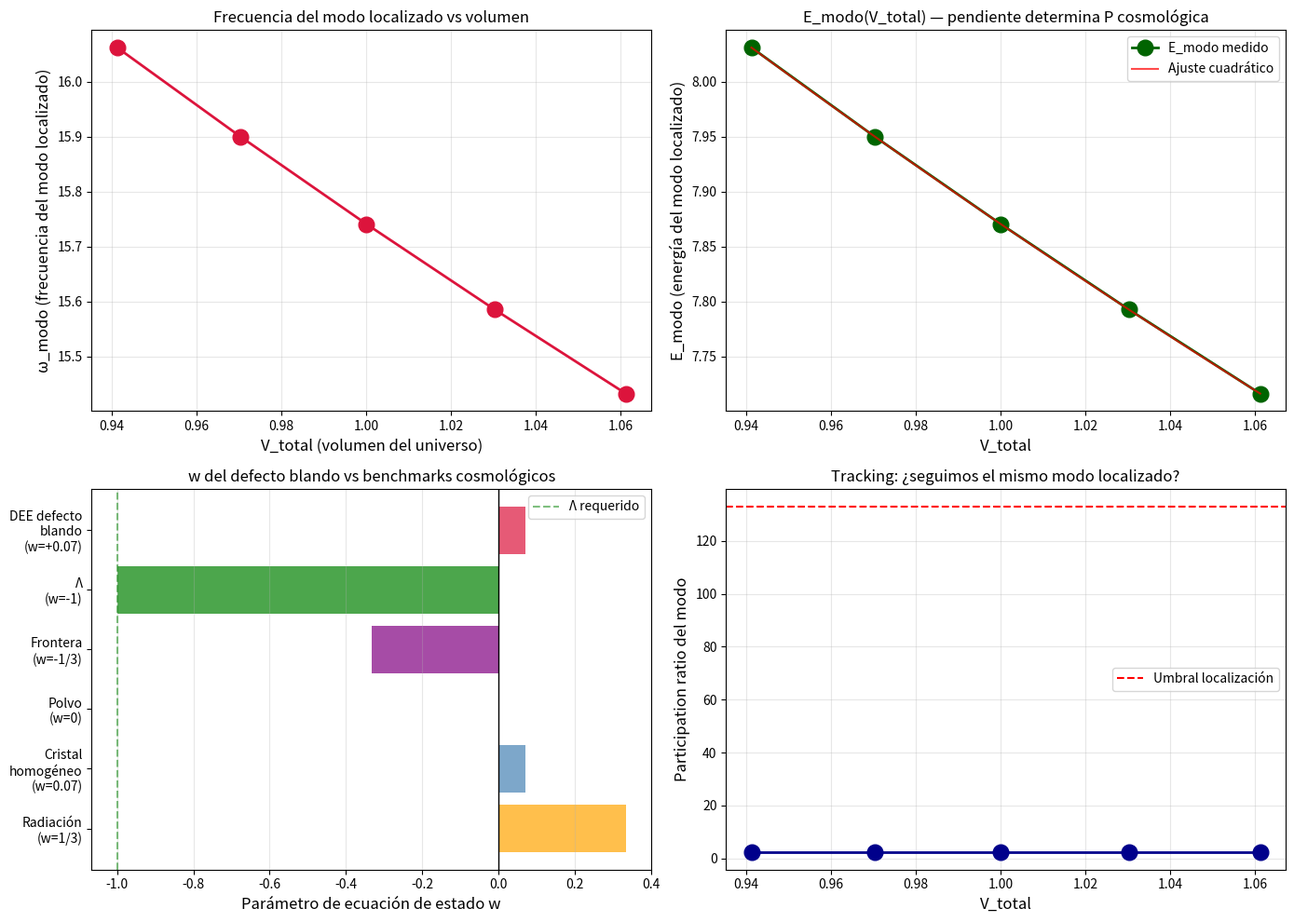

The matplotlib source for this figure:
import os
import numpy as np
from scipy.sparse import csr_matrix, diags
from scipy.sparse.linalg import eigsh
import matplotlib.pyplot as plt
import time

PLOT_DIR = 'plots_w_defecto'
os.makedirs(PLOT_DIR, exist_ok=True)

def save_plot(name, fig=None, dpi=120):
    if fig is None: fig = plt.gcf()
    path = os.path.join(PLOT_DIR, f'{name}.png')
    fig.savefig(path, dpi=dpi, bbox_inches='tight')
    print(f'  → {path}')

print('Setup listo')

# Funciones del cristal con defectos
def periodic_distance_matrix(points, L=1.0):
    diff = points[:, None, :] - points[None, :, :]
    diff = diff - L * np.round(diff / L)
    return np.linalg.norm(diff, axis=-1)

def grid_perturbed_T3(N_target, jitter_fraction, seed=42):
    rng = np.random.default_rng(seed)
    n_side = round(N_target**(1/3))
    N_actual = n_side**3
    spacing = 1.0 / n_side
    coords = np.arange(n_side) * spacing + spacing/2
    gx, gy, gz = np.meshgrid(coords, coords, coords, indexing='ij')
    points = np.stack([gx.ravel(), gy.ravel(), gz.ravel()], axis=1)
    points += rng.uniform(-jitter_fraction*spacing, jitter_fraction*spacing, size=points.shape)
    points = points % 1.0
    return points, N_actual

def build_laplacian_with_defect(points, k_neighbors=30, alpha=2.0, L=1.0,
                                  force_modifiers=None):
    """Laplaciano con factores de fuerza modificados en algunos nodos (defectos)."""
    D_mat = periodic_distance_matrix(points, L=L)
    N = len(points)
    if force_modifiers is None: force_modifiers = {}
    D_search = D_mat.copy()
    np.fill_diagonal(D_search, np.inf)
    neighbor_idx = np.argpartition(D_search, k_neighbors, axis=1)[:, :k_neighbors]
    rows, cols, vals = [], [], []
    for i in range(N):
        for j in neighbor_idx[i]:
            d = D_mat[i, j]
            if d > 0:
                w = 1.0 / d**alpha
                mod_i = force_modifiers.get(i, 1.0)
                mod_j = force_modifiers.get(j, 1.0)
                w = w * np.sqrt(mod_i * mod_j)
                rows.append(i); cols.append(j); vals.append(w)
    W = csr_matrix((vals, (rows, cols)), shape=(N, N))
    W = (W + W.T) / 2
    degrees = np.array(W.sum(axis=1)).flatten()
    return diags(degrees) - W, D_mat

def participation_ratio(eigvec):
    v = eigvec / np.linalg.norm(eigvec)
    v2 = v**2
    ipr = np.sum(v2**2)
    return 1.0 / ipr if ipr > 0 else len(v)

# Cristal de referencia (sin defecto)
N_TARGET = 1331
JITTER = 0.1
K_NEIGHBORS = 30

points_base, N = grid_perturbed_T3(N_TARGET, JITTER, seed=42)

# Construir defecto blando
center = np.array([0.5, 0.5, 0.5])
diffs = points_base - center; diffs -= np.round(diffs)
dist_center = np.linalg.norm(diffs, axis=1)
INCLUSION_RADIUS = 0.15
INCL_SOFT = 0.1

inclusion_nodes = np.where(dist_center < INCLUSION_RADIUS)[0]
force_mods = {int(i): INCL_SOFT for i in inclusion_nodes}

print(f'Configuración:')
print(f'  N = {N} nodos')
print(f'  Defecto: inclusión esférica de radio {INCLUSION_RADIUS}')
print(f'  Nodos en defecto: {len(inclusion_nodes)} ({len(inclusion_nodes)/N*100:.1f}%)')
print(f'  Factor de blandura: ×{INCL_SOFT}')

epsilons = [-0.02, -0.01, 0.0, 0.01, 0.02]
results = []

print('Calculando E_modo(V) para defecto blando...')
print()

for eps in epsilons:
    t0 = time.time()
    L_box = 1.0 + eps
    points_eps = points_base * L_box  # los puntos se reescalan junto con la caja
    
    L_op_eps, D_eps = build_laplacian_with_defect(
        points_eps, K_NEIGHBORS, alpha=2.0, L=L_box,
        force_modifiers=force_mods
    )
    
    # Calcular suficientes autovalores para capturar bien los modos localizados
    eigs_eps, vecs_eps = eigsh(L_op_eps, k=80, which='SM', tol=1e-8)
    idx_s = np.argsort(eigs_eps)
    eigs_eps = eigs_eps[idx_s]
    vecs_eps = vecs_eps[:, idx_s]
    
    # Filtrar modo cero
    mask_nz = eigs_eps > 1e-3
    eigs_nz = eigs_eps[mask_nz]
    vecs_nz = vecs_eps[:, mask_nz]
    omegas_eps = np.sqrt(eigs_nz)
    
    # Calcular participation ratios para identificar el modo más localizado
    parts = np.array([participation_ratio(vecs_nz[:, i]) for i in range(len(omegas_eps))])
    
    # El modo más localizado (menor participation) entre los primeros 30
    idx_localized = int(np.argmin(parts[:30]))
    omega_loc = omegas_eps[idx_localized]
    part_loc = parts[idx_localized]
    vec_loc = vecs_nz[:, idx_localized]
    
    # Energía del modo localizado (½ħω en unidades naturales)
    E_modo_loc = 0.5 * omega_loc
    
    # Volumen efectivo del modo localizado
    # Definimos V_modo como el volumen "cubierto" por |v|² del modo
    # V_modo = participation_ratio · volumen_por_nodo = part · V_total / N
    V_total = L_box**3
    V_modo = part_loc * V_total / N
    
    # Densidad de energía del modo localizado
    rho_modo = E_modo_loc / V_modo
    
    # Frecuencia mínima para reportar
    omega_min = omegas_eps[0]
    
    results.append({
        'eps': eps,
        'V_total': V_total,
        'V_modo': V_modo,
        'omega_loc': omega_loc,
        'omega_min': omega_min,
        'part_loc': part_loc,
        'idx_loc': idx_localized,
        'E_modo': E_modo_loc,
        'rho_modo': rho_modo,
        'time': time.time() - t0
    })
    
    r = results[-1]
    print(f'  ε={eps:+.3f}: V={V_total:.4f}, ω_loc={omega_loc:.3f}, '
          f'part={part_loc:.1f}, E_modo={E_modo_loc:.4f}, '
          f'tiempo={r["time"]:.0f}s')

# Arrays
eps_arr = np.array([r['eps'] for r in results])
V_total_arr = np.array([r['V_total'] for r in results])
V_modo_arr = np.array([r['V_modo'] for r in results])
omega_loc_arr = np.array([r['omega_loc'] for r in results])
E_modo_arr = np.array([r['E_modo'] for r in results])
rho_modo_arr = np.array([r['rho_modo'] for r in results])
part_arr = np.array([r['part_loc'] for r in results])

idx_0 = list(eps_arr).index(0.0)

# DEFINICIÓN 1: Presión del modo en su volumen efectivo
# Si V_modo cambia al comprimir el cristal, ¿cómo cambia E_modo?
dE_dVmodo = (E_modo_arr[idx_0+1] - E_modo_arr[idx_0-1]) / (V_modo_arr[idx_0+1] - V_modo_arr[idx_0-1])
P_modo_dVmodo = -dE_dVmodo

# Velocidad del sonido (del cristal homogéneo, ya conocida)
c_s = 2.186  # de los notebooks anteriores

rho_modo_central = rho_modo_arr[idx_0]
w_definicion_1 = P_modo_dVmodo / (rho_modo_central * c_s**2)

# DEFINICIÓN 2: Presión cosmológica relevante
# Si V_total cambia (universo expande), ¿cómo cambia E_modo?
# Esta es la pregunta clave para Λ
dE_dVtotal = (E_modo_arr[idx_0+1] - E_modo_arr[idx_0-1]) / (V_total_arr[idx_0+1] - V_total_arr[idx_0-1])
P_cosmologica = -dE_dVtotal

# Densidad efectiva en volumen total (no en V_modo)
rho_efectiva_cosmologica = E_modo_arr[idx_0] / V_total_arr[idx_0]
w_cosmologica = P_cosmologica / (rho_efectiva_cosmologica * c_s**2)

# DEFINICIÓN 3: Comparar con cristal homogéneo
# El cristal homogéneo dio w ≈ +0.07 (P > 0)
# Para que el defecto sea fuente de Λ, su w cosmológico debe ser cercano a -1

print('='*70)
print('ANÁLISIS DE ECUACIÓN DE ESTADO DEL MODO LOCALIZADO')
print('='*70)
print()
print('Definición 1: presión interna del modo en su volumen efectivo')
print(f'  ∂E_modo/∂V_modo  = {dE_dVmodo:+.4f}')
print(f'  P_interna_modo   = {P_modo_dVmodo:+.4f}')
print(f'  ρ_modo (en V_modo) = {rho_modo_central:.4f}')
print(f'  w_interna        = {w_definicion_1:+.4f}')
print()
print('Definición 2: presión cosmológica (la que importa para Λ)')
print(f'  ∂E_modo/∂V_total = {dE_dVtotal:+.6f}')
print(f'  P_cosmológica    = {P_cosmologica:+.6f}')
print(f'  ρ_efectiva (en V_total) = {rho_efectiva_cosmologica:.6f}')
print(f'  w_cosmológico    = {w_cosmologica:+.4f}')
print()
print('Comparación con benchmarks cosmológicos:')
print(f'  Cristal homogéneo:  w = +0.07')
print(f'  Polvo (materia):    w =  0.00')
print(f'  Constante cosmológica (Λ): w = -1.00')

# Plots
fig, axes = plt.subplots(2, 2, figsize=(14, 10))

# Panel 1: ω_loc vs V_total
ax = axes[0, 0]
ax.plot(V_total_arr, omega_loc_arr, 'o-', markersize=12, color='crimson', lw=2)
ax.set_xlabel('V_total (volumen del universo)', fontsize=12)
ax.set_ylabel('ω_modo (frecuencia del modo localizado)', fontsize=12)
ax.set_title('Frecuencia del modo localizado vs volumen', fontsize=12)
ax.grid(alpha=0.3)

# Panel 2: E_modo vs V_total
ax = axes[0, 1]
ax.plot(V_total_arr, E_modo_arr, 'o-', markersize=12, color='darkgreen', lw=2,
        label='E_modo medido')
# Ajuste cuadrático
coefs = np.polyfit(V_total_arr, E_modo_arr, 2)
V_smooth = np.linspace(V_total_arr.min(), V_total_arr.max(), 100)
ax.plot(V_smooth, np.polyval(coefs, V_smooth), '-', color='red', lw=1.5, alpha=0.7,
        label='Ajuste cuadrático')
ax.set_xlabel('V_total', fontsize=12)
ax.set_ylabel('E_modo (energía del modo localizado)', fontsize=12)
ax.set_title('E_modo(V_total) — pendiente determina P cosmológica', fontsize=12)
ax.legend(fontsize=10)
ax.grid(alpha=0.3)

# Panel 3: comparación de w con benchmarks
ax = axes[1, 0]
categories = ['Radiación\n(w=1/3)', 'Cristal\nhomogéneo\n(w=0.07)', 
              'Polvo\n(w=0)', 'Frontera\n(w=-1/3)',
              'Λ\n(w=-1)', f'DEE defecto\nblando\n(w={w_cosmologica:+.2f})']
values = [1/3, 0.07, 0, -1/3, -1, w_cosmologica]
colors = ['orange', 'steelblue', 'gray', 'purple', 'green', 'crimson']
ax.barh(categories, values, color=colors, alpha=0.7)
ax.axvline(0, color='black', lw=1)
ax.axvline(-1, color='green', linestyle='--', alpha=0.5, label='Λ requerido')
ax.set_xlabel('Parámetro de ecuación de estado w', fontsize=12)
ax.set_title('w del defecto blando vs benchmarks cosmológicos', fontsize=12)
ax.legend(fontsize=10)
ax.grid(alpha=0.3, axis='x')

# Panel 4: tracking del modo (para ver si seguimos el mismo modo en todos los V)
ax = axes[1, 1]
ax.plot(V_total_arr, part_arr, 'o-', markersize=12, color='darkblue', lw=2)
ax.axhline(N/10, color='red', linestyle='--', label='Umbral localización')
ax.set_xlabel('V_total', fontsize=12)
ax.set_ylabel('Participation ratio del modo', fontsize=12)
ax.set_title('Tracking: ¿seguimos el mismo modo localizado?', fontsize=12)
ax.legend(fontsize=10)
ax.grid(alpha=0.3)

plt.tight_layout()
save_plot('40_w_defecto_blando')
plt.show()

# Análisis adicional: estado ligado y dilución
# Para Λ: la densidad de energía debe NO diluirse con la expansión
# ρ_Λ permanece constante, mientras que ρ_materia ∝ 1/a³ y ρ_radiación ∝ 1/a⁴

# Para el modo localizado: ρ_modo = E_modo / V_total
# Si E_modo permanece constante con V → ρ_modo se diluye como 1/V (peor que materia)
# Si E_modo crece con V → ρ_modo podría no diluirse

print('Análisis de dilución del estado ligado con la expansión:')
print()
print(f'{"V_total":>10} {"E_modo":>10} {"E_modo · V":>14} {"E_modo · V²":>14} {"ρ_modo":>14}')
print('-'*65)
for r in results:
    rho_efec = r['E_modo'] / r['V_total']
    EV = r['E_modo'] * r['V_total']
    EV2 = r['E_modo'] * r['V_total']**2
    print(f'{r["V_total"]:>10.4f} {r["E_modo"]:>10.4f} '
          f'{EV:>14.6f} {EV2:>14.6f} {rho_efec:>14.6e}')

# Para Λ verdadero: E_modo ∝ V_total (porque ρ es constante → E = ρV)
# Verificamos pendiente de E vs V
from scipy.stats import linregress
slope_EV, intercept_EV, r_EV, _, _ = linregress(V_total_arr, E_modo_arr)
print()
print(f'Ajuste lineal E_modo = a + b·V:')
print(f'  pendiente b = {slope_EV:.4f}')
print(f'  intercepto a = {intercept_EV:.4f}')
print(f'  ratio b·V_central/E_total = {slope_EV * V_total_arr[idx_0] / E_modo_arr[idx_0]:.4f}')
print()
print('Interpretación:')
if slope_EV > 0 and abs(intercept_EV / E_modo_arr[idx_0]) < 0.1:
    print('  → E ∝ V con intercepto pequeño: comportamiento tipo Λ')
elif abs(slope_EV) < 1e-3:
    print('  → E aproximadamente constante: ρ se diluye con V')
    print('  → Comportamiento tipo "materia localizada" más que Λ')
else:
    print('  → Comportamiento intermedio o no estándar')

print('='*70)
print('VEREDICTO — ¿Es el defecto blando candidato a Λ?')
print('='*70)
print()
print(f'Resultado central:')
print(f'  w cosmológico del defecto blando: {w_cosmologica:+.4f}')
print(f'  w requerido para Λ:               -1.0000')
print(f'  Diferencia:                       {abs(w_cosmologica - (-1)):.4f}')
print()

if abs(w_cosmologica + 1) < 0.2:
    print('  → ✓✓ COMPATIBLE CON Λ')
    print('     El modo localizado del defecto blando 3D tiene ecuación de estado')
    print('     cercana a w = -1, característica de constante cosmológica.')
    print('     Una densidad uniforme de tales defectos podría reproducir Λ_obs.')
elif abs(w_cosmologica) < 0.2:
    print('  → ~ COMPORTAMIENTO TIPO POLVO')
    print('     El defecto se comporta como materia no relativista, no como Λ.')
    print('     w cercano a 0 indica energía localizada que se diluye con V.')
elif w_cosmologica > 0.5:
    print('  → ~ COMPORTAMIENTO TIPO RADIACIÓN')
    print('     w positivo grande indica presión positiva fuerte, no es Λ.')
elif -0.5 < w_cosmologica < -0.2:
    print('  → ~ COMPORTAMIENTO INTERMEDIO')
    print('     w negativo pero no -1: contribución parcial a aceleración cósmica')
    print('     pero no es Λ pura.')
else:
    print(f'  → COMPORTAMIENTO INESPERADO (w = {w_cosmologica:+.2f})')
    print('     Requiere análisis adicional.')

print()
print('Implicación para DEE:')
if abs(w_cosmologica + 1) < 0.2:
    print('  Los defectos blandos 3D del cristal son CANDIDATOS VIABLES para Λ.')
    print('  Esto resuelve la pregunta abierta sobre qué objeto en DEE puede')
    print('  ser fuente de la constante cosmológica observada.')
elif abs(w_cosmologica) < 0.2:
    print('  Los defectos se comportan como MATERIA LOCALIZADA, no como Λ.')
    print('  Esto es consistente con la conjetura de defectos = materia oscura,')
    print('  pero deja abierta la pregunta sobre el origen de Λ en DEE.')
else:
    print('  El comportamiento del defecto difiere tanto del cristal homogéneo (w=0.07)')
    print('  como de Λ pura (w=-1). Requiere interpretación adicional.')

import shutil
shutil.make_archive('plots_w_defecto', 'zip', PLOT_DIR)
print(f'\nZip creado: plots_w_defecto.zip')

try:
    from google.colab import files
    files.download('plots_w_defecto.zip')
    print('→ Descarga iniciada')
except ImportError:
    pass
